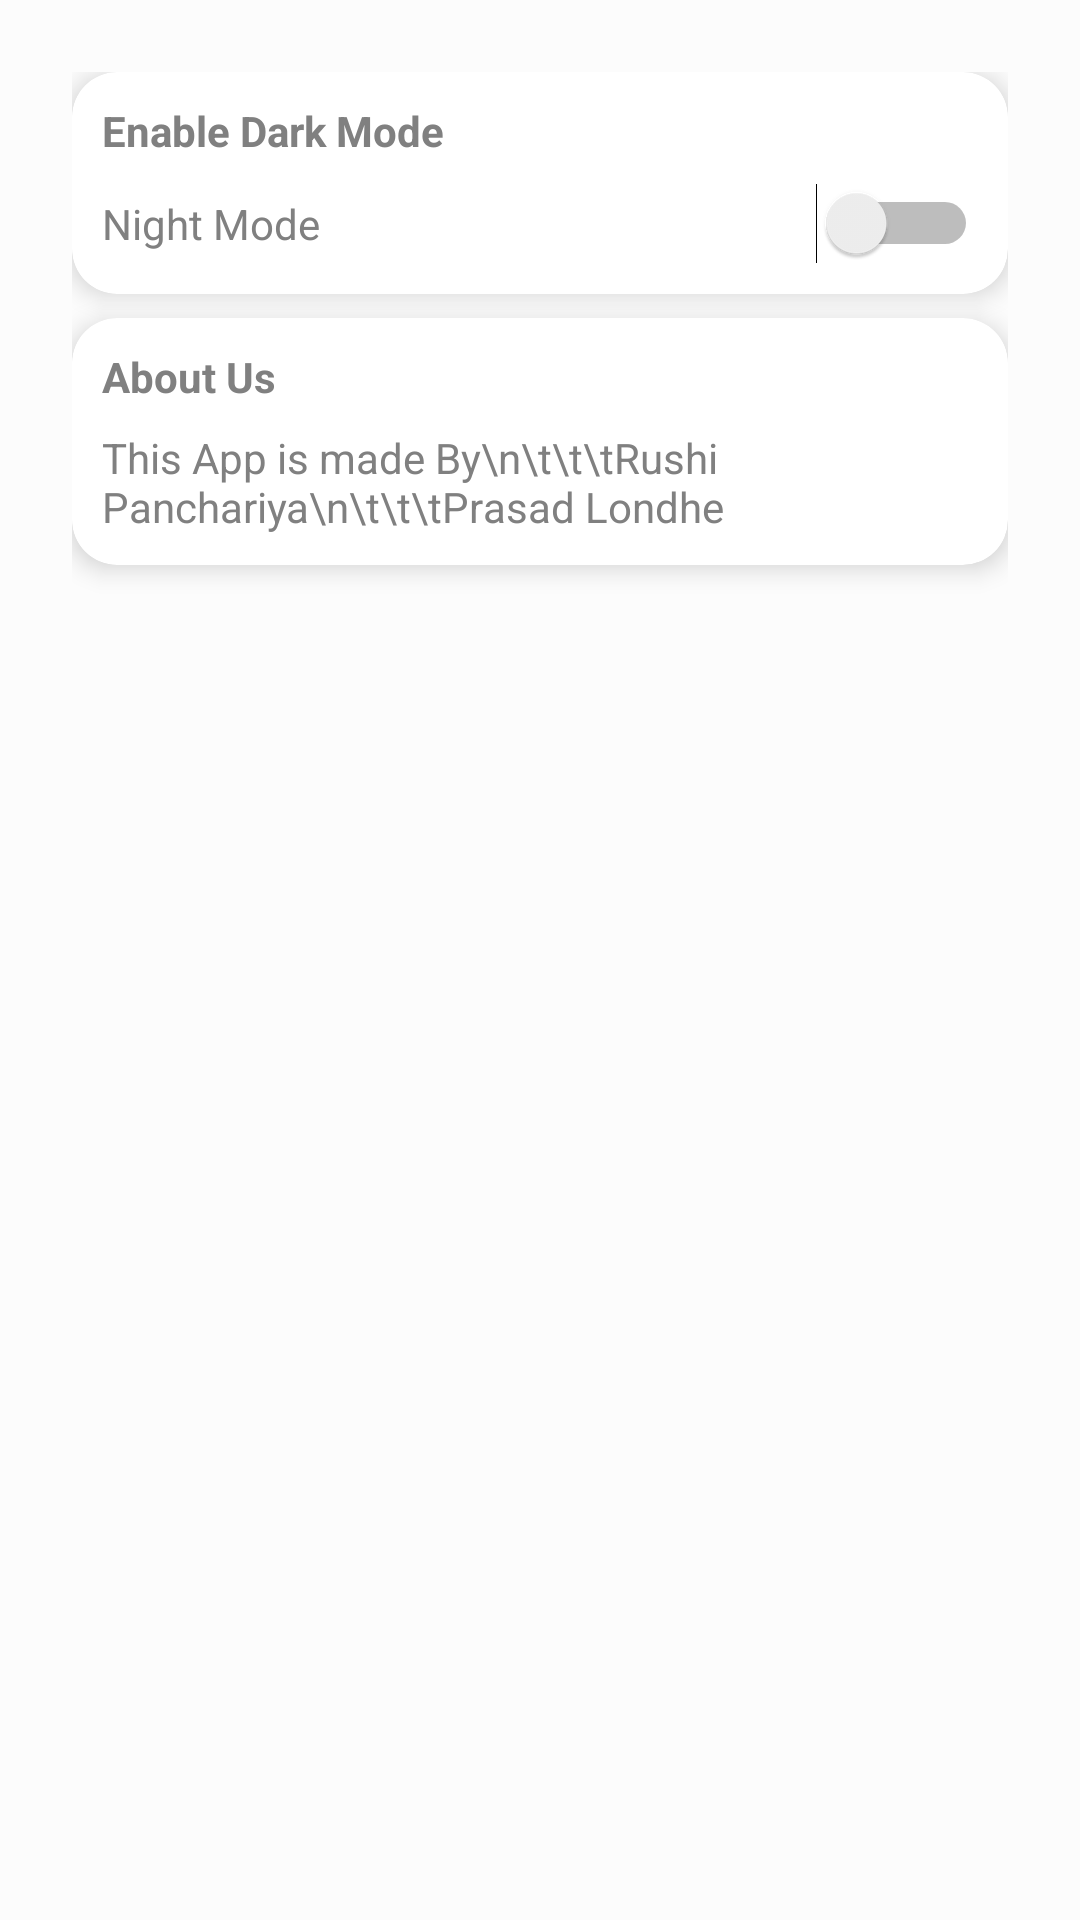

Here is an Android app screen rendered from its layout file. Give the layout XML and the strings, colors and styles it references.
<!-- AndroidManifest.xml: application theme AppTheme -->
<!-- res/layout/activity_settings.xml -->
<?xml version="1.0" encoding="utf-8"?>
<LinearLayout  xmlns:android="http://schemas.android.com/apk/res/android"
    xmlns:app="http://schemas.android.com/apk/res-auto"
    xmlns:tools="http://schemas.android.com/tools"
    android:layout_width="match_parent"
    android:layout_height="match_parent"
    android:padding="24dp"
    android:orientation="vertical"
    android:background="?attr/backgroundcolor"
    >

    <androidx.cardview.widget.CardView
        android:layout_width="match_parent"
        android:layout_height="wrap_content"
        app:cardBackgroundColor="?attr/cardbackground"
        app:cardCornerRadius="15dp"
        app:cardElevation="5dp">

        <LinearLayout
            android:layout_width="match_parent"
            android:layout_height="match_parent"
            android:orientation="vertical"
            android:padding="10dp">

            <TextView
                android:layout_width="wrap_content"
                android:layout_height="wrap_content"
                android:text="Enable Dark Mode"
                android:textColor="?attr/textcolor"
                android:textStyle="bold" />

            <Switch
                android:id="@+id/myswitch"
                android:layout_width="match_parent"
                android:layout_height="wrap_content"
                android:layout_marginTop="8dp"
                android:text="Night Mode"
                android:textColorLink="#3C3F41"
                android:theme="@style/SwitchTheme"
                android:textColor="?attr/textcolor" />

        </LinearLayout>
    </androidx.cardview.widget.CardView>

    <androidx.cardview.widget.CardView
        android:layout_width="match_parent"
        android:layout_height="wrap_content"
        app:cardBackgroundColor="?attr/cardbackground"
        app:cardCornerRadius="15dp"
        app:cardElevation="5dp"
        android:layout_marginTop="8dp">

        <LinearLayout
            android:layout_width="match_parent"
            android:layout_height="match_parent"
            android:orientation="vertical"
            android:padding="10dp">

            <TextView
                android:layout_width="wrap_content"
                android:layout_height="wrap_content"
                android:text="About Us"
                android:textColor="?attr/textcolor"
                android:textStyle="bold" />

            <TextView
                android:layout_width="wrap_content"
                android:layout_height="wrap_content"
                android:layout_marginTop="8dp"
                android:text="This App is made By\n\t\t\tRushi Panchariya\n\t\t\tPrasad Londhe"
                android:textColor="?attr/textcolor" />


        </LinearLayout>
    </androidx.cardview.widget.CardView>

</LinearLayout >
<!-- resources referenced by this layout -->
<resources>
  <style name="SwitchTheme" parent="Theme.AppCompat.Light.DarkActionBar">
          <item name="android:colorControlActivated">#906FD1</item>
      </style>
  <style name="AppTheme" parent="Theme.AppCompat.Light.DarkActionBar">
          
          <item name="colorPrimary">#E07E52C7</item>
          <item name="colorPrimaryDark">#7E52C7</item>
          <item name="colorAccent">@color/colorAccent</item>
          <item name="backgroundcolor">#fcfcfc</item>
          <item name="cardbackground">#ffffff</item>
          <item name="textcolor">#808080</item>
          <item name="tintcolor">#000000</item>
          <item name="buttoncolor">#906FD1</item>
      </style>
  <!-- not gathered from this repository: default colours our renderer supplied (Android Studio template values) -->
  <color name="colorAccent">#FF03DAC5</color>
</resources>
